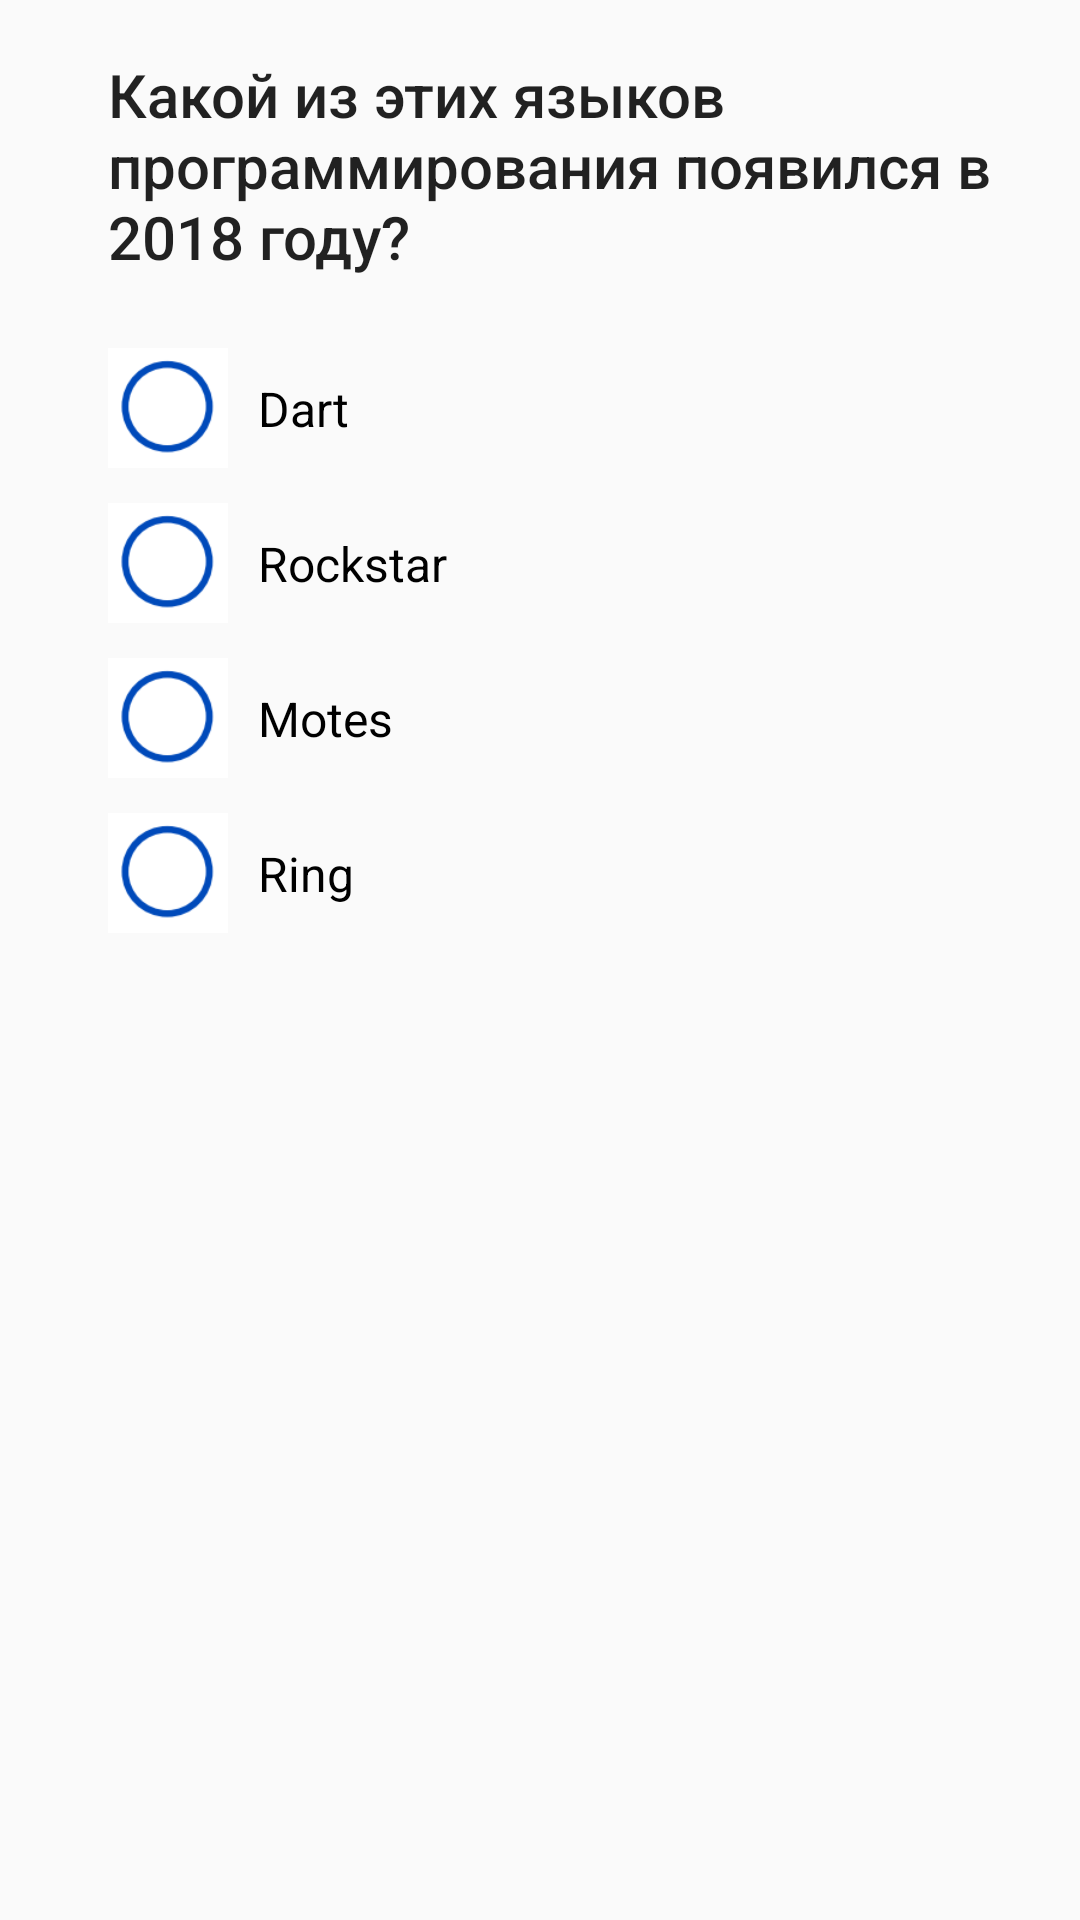

Layout XML and referenced resources for this Android screen:
<!-- AndroidManifest.xml: application theme AppTheme -->
<!-- res/layout/fragment_question2.xml -->
<?xml version="1.0" encoding="utf-8"?>
<ScrollView
    xmlns:android="http://schemas.android.com/apk/res/android"
    xmlns:app="http://schemas.android.com/apk/res-auto"
    xmlns:tools="http://schemas.android.com/tools"
    android:layout_width="match_parent"
    android:layout_height="match_parent"
    tools:context=".questions.Question1Fragment">

    <androidx.constraintlayout.widget.ConstraintLayout
        android:layout_width="match_parent"
        android:layout_height="wrap_content">

        <TextView
            android:id="@+id/question2Title"
            style="@style/TextAppearance.AppCompat.Title"
            android:layout_width="0dp"
            android:layout_height="wrap_content"
            android:layout_marginTop="18dp"
            android:text="@string/question_2_title"
            android:textSize="20sp"
            app:layout_constraintEnd_toEndOf="@id/guideline2"
            app:layout_constraintStart_toStartOf="@id/guideline1"
            app:layout_constraintTop_toTopOf="parent" />

        <RadioGroup
            android:id="@+id/radioGroup"
            android:layout_width="0dp"
            android:layout_height="wrap_content"
            android:layout_marginTop="18dp"
            app:layout_constraintEnd_toEndOf="@id/guideline2"
            app:layout_constraintStart_toEndOf="@id/guideline1"
            app:layout_constraintTop_toBottomOf="@id/question2Title">

            <RadioButton
                android:id="@+id/answer1"
                style="@style/CustomRadioButtonStyle"
                android:layout_width="match_parent"
                android:layout_height="wrap_content"
                android:text="@string/question_2_answer1" />

            <RadioButton
                android:id="@+id/answer2"
                style="@style/CustomRadioButtonStyle"
                android:layout_width="match_parent"
                android:layout_height="wrap_content"
                android:text="@string/question_2_answer2" />

            <RadioButton
                android:id="@+id/answer3"
                style="@style/CustomRadioButtonStyle"
                android:layout_width="match_parent"
                android:layout_height="wrap_content"
                android:text="@string/question_2_answer3" />

            <RadioButton
                android:id="@+id/answer4"
                style="@style/CustomRadioButtonStyle"
                android:layout_width="match_parent"
                android:layout_height="wrap_content"
                android:text="@string/question_2_answer4" />
        </RadioGroup>

        <androidx.constraintlayout.widget.Guideline
            android:id="@+id/guideline1"
            android:layout_width="wrap_content"
            android:layout_height="wrap_content"
            android:orientation="vertical"
            app:layout_constraintGuide_begin="36dp" />

        <androidx.constraintlayout.widget.Guideline
            android:id="@+id/guideline2"
            android:layout_width="wrap_content"
            android:layout_height="wrap_content"
            android:orientation="vertical"
            app:layout_constraintGuide_end="12dp" />

    </androidx.constraintlayout.widget.ConstraintLayout>
</ScrollView>
<!-- resources referenced by this layout -->
<resources>
  <string name="question_2_answer1" translatable="false">Dart</string>
  <string name="question_2_answer2" translatable="false">Rockstar</string>
  <string name="question_2_answer3" translatable="false">Motes</string>
  <string name="question_2_answer4" translatable="false">Ring</string>
  <string name="question_2_title" translatable="false">Какой из этих языков программирования появился в 2018 году?</string>
  <style name="CustomRadioButtonStyle" parent="Widget.AppCompat.CompoundButton.RadioButton">
          <item name="android:button">@drawable/custom_checkbox</item>
          <item name="android:paddingTop">15dp</item>
          <item name="android:paddingBottom">15dp</item>
          <item name="android:paddingStart">10dp</item>
          <item name="android:textSize">16sp</item>
      </style>
  <style name="AppTheme" parent="Theme.AppCompat.Light.NoActionBar">
          <item name="colorPrimary">@color/colorPrimary</item>
          <item name="colorPrimaryDark">@color/colorPrimaryDark</item>
          <item name="colorAccent">@color/colorAccent</item>
      </style>
  <!-- drawable custom_checkbox (drawable) -->
  <?xml version="1.0" encoding="utf-8"?>
  <selector xmlns:android="http://schemas.android.com/apk/res/android">
      <item android:state_checked="false"
          android:drawable="@drawable/checkbox_off_custom_size" />
      <item android:state_checked="true"
          android:drawable="@drawable/checkbox_on_custom_size" />
  </selector>
  <color name="colorPrimary">#1e51a4</color>
  <color name="colorPrimaryDark">#123186</color>
  <color name="colorAccent">#EC0B43</color>
  <!-- drawable checkbox_off_custom_size (drawable) -->
  <?xml version="1.0" encoding="utf-8"?>
  <layer-list xmlns:android="http://schemas.android.com/apk/res/android">
      <item>
          <shape>
              <size
                  android:width="40dp"
                  android:height="40dp" />
              <solid android:color="@android:color/black" />
          </shape>
      </item>
      <item
          android:width="40dp"
          android:height="40dp"
          android:drawable="@drawable/checkbox_off" />
  </layer-list>
  <!-- drawable checkbox_on_custom_size (drawable) -->
  <?xml version="1.0" encoding="utf-8"?>
  <layer-list xmlns:android="http://schemas.android.com/apk/res/android">
      <item>
          <shape>
              <size
                  android:width="40dp"
                  android:height="40dp" />
              <solid android:color="@android:color/black" />
          </shape>
      </item>
      <item
          android:width="40dp"
          android:height="40dp"
          android:drawable="@drawable/checkbox_on" />
  </layer-list>
  <!-- drawable checkbox_off: png bitmap (drawable, 2817 bytes) -->
  <!-- drawable checkbox_on: png bitmap (drawable, 2722 bytes) -->
</resources>
